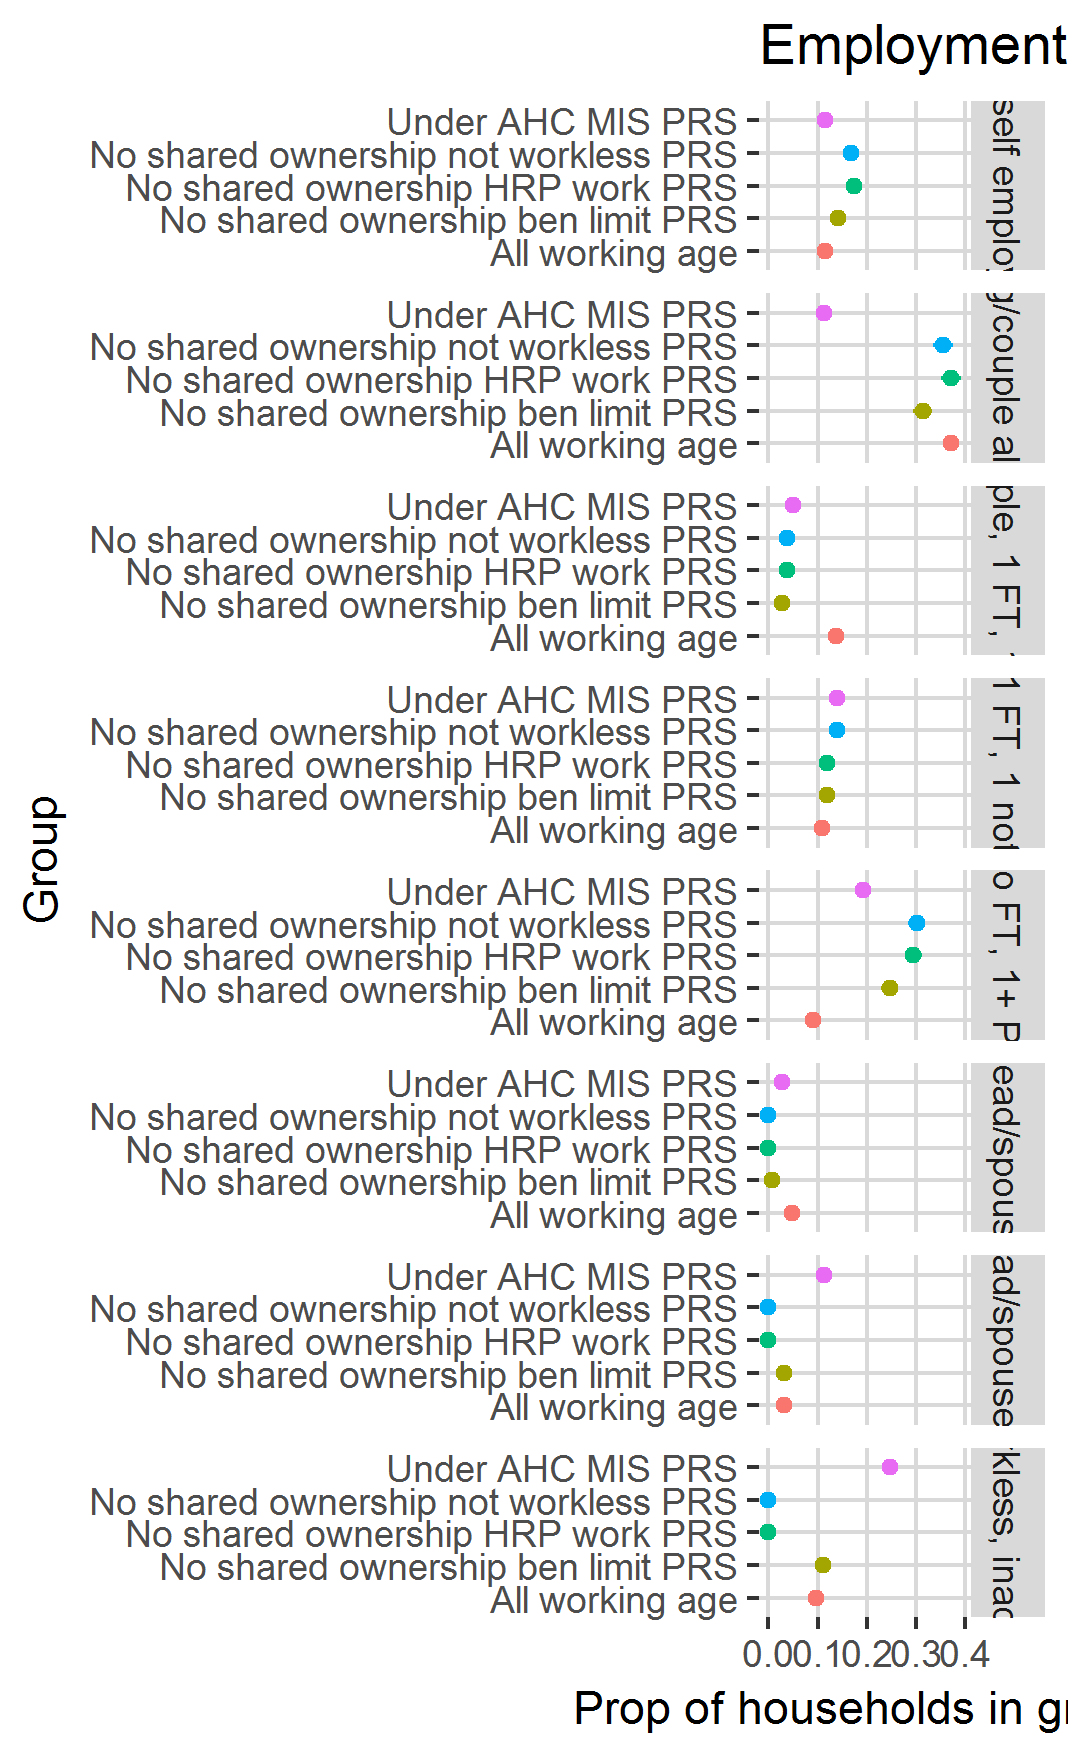

The table this chart was drawn from, first rows:
, ECOBU, mean, SE, definition
1, 1+ self employed, 0.1154, 0.009435, Under AHC MIS PRS
2, Sing/couple all FT, 0.1126, 0.009777, Under AHC MIS PRS
3, Couple, 1 FT, 1 PT, 0.04968, 0.006083, Under AHC MIS PRS
4, Couple, 1 FT, 1 not working, 0.1406, 0.009936, Under AHC MIS PRS
5, No FT, 1+ PT, 0.1932, 0.01141, Under AHC MIS PRS
6, Workless, head/spouse aged 60+, 0.02806, 0.004968, Under AHC MIS PRS
7, Workless, head/spouse unemployed, 0.1137, 0.01188, Under AHC MIS PRS
8, Workless, inactive, 0.2468, 0.01281, Under AHC MIS PRS
9, 1+ self employed, 0.1415, 0.01367, No shared ownership ben limit PRS
10, Sing/couple all FT, 0.3143, 0.01936, No shared ownership ben limit PRS
11, Couple, 1 FT, 1 PT, 0.02851, 0.008916, No shared ownership ben limit PRS
12, Couple, 1 FT, 1 not working, 0.1188, 0.0118, No shared ownership ben limit PRS
13, No FT, 1+ PT, 0.2465, 0.01644, No shared ownership ben limit PRS
14, Workless, head/spouse aged 60+, 0.006843, 0.00247, No shared ownership ben limit PRS
15, Workless, head/spouse unemployed, 0.03181, 0.008285, No shared ownership ben limit PRS
16, Workless, inactive, 0.1118, 0.01554, No shared ownership ben limit PRS
17, 1+ self employed, 0.1742, 0.0155, No shared ownership HRP work PRS
18, Sing/couple all FT, 0.3722, 0.02038, No shared ownership HRP work PRS
19, Couple, 1 FT, 1 PT, 0.03882, 0.01003, No shared ownership HRP work PRS
20, Couple, 1 FT, 1 not working, 0.1198, 0.0122, No shared ownership HRP work PRS
21, No FT, 1+ PT, 0.295, 0.01776, No shared ownership HRP work PRS
22, Workless, head/spouse aged 60+, 0, 0, No shared ownership HRP work PRS
23, Workless, head/spouse unemployed, 0, 0, No shared ownership HRP work PRS
24, Workless, inactive, 0, 0, No shared ownership HRP work PRS
25, 1+ self employed, 0.1673, 0.01487, No shared ownership not workless PRS
26, Sing/couple all FT, 0.355, 0.0197, No shared ownership not workless PRS
27, Couple, 1 FT, 1 PT, 0.03702, 0.009579, No shared ownership not workless PRS
28, Couple, 1 FT, 1 not working, 0.1393, 0.01269, No shared ownership not workless PRS
29, No FT, 1+ PT, 0.3014, 0.01739, No shared ownership not workless PRS
30, Workless, head/spouse aged 60+, 0, 0, No shared ownership not workless PRS
31, Workless, head/spouse unemployed, 0, 0, No shared ownership not workless PRS
32, Workless, inactive, 0, 0, No shared ownership not workless PRS
33, 1+ self employed, 0.1148, 0.002687, All working age
34, Sing/couple all FT, 0.3722, 0.004162, All working age
35, Couple, 1 FT, 1 PT, 0.137, 0.002931, All working age
36, Couple, 1 FT, 1 not working, 0.1081, 0.002551, All working age
37, No FT, 1+ PT, 0.09151, 0.002297, All working age
38, Workless, head/spouse aged 60+, 0.04802, 0.001641, All working age
39, Workless, head/spouse unemployed, 0.03088, 0.001736, All working age
40, Workless, inactive, 0.09749, 0.002573, All working age
